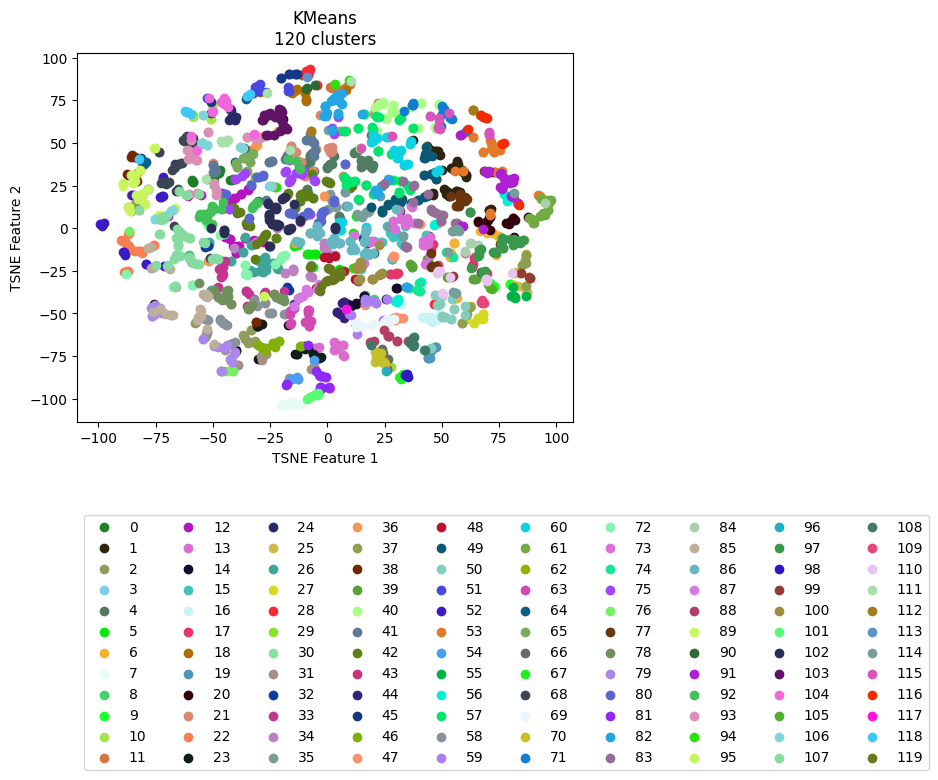

The table this chart was drawn from, first rows:
vehicle, ride, cluster, TSNE_f1, TSNE_f2
Vehicle_1, events_4595074, 59, 12.57, -56.62
Vehicle_1, events_4596154, 69, 15.11, -57.27
Vehicle_1, events_4613800, 69, 12.65, -55.37
Vehicle_1, events_4615977, 69, 19.43, -56.56
Vehicle_1, events_4617067, 70, 21.39, -72.96
Vehicle_1, events_4635057, 67, 31.82, -87.48
Vehicle_1, events_4635736, 44, 8.224, -50.61
Vehicle_1, events_4636811, 70, 23.43, -72.94
Vehicle_1, events_4637203, 59, 24.46, -53.64
Vehicle_1, events_4637536, 44, 7.463, -51.73
Vehicle_1, events_4653595, 3, 20.66, -72.34
Vehicle_1, events_4654690, 8, 16.5, -39.1
Vehicle_1, events_4656079, 88, 18.53, -66.75
Vehicle_1, events_4656440, 71, 33.73, 68.86
Vehicle_1, events_4673501, 69, 25.14, -54.91
Vehicle_1, events_4674841, 43, 26.08, -82.9
Vehicle_1, events_4675138, 69, 12.53, -57.7
Vehicle_1, events_4695799, 59, 20.05, -42.39
Vehicle_1, events_4697405, 14, 15.31, -43.35
Vehicle_1, events_4697940, 70, 20.95, -78.25
Vehicle_1, events_4698272, 29, 27.52, -81.64
Vehicle_1, events_4718376, 70, 24.58, -78.7
Vehicle_1, events_4722712, 14, 10.19, -45.75
Vehicle_1, events_4744452, 14, 16.2, -39.67
Vehicle_1, events_4765946, 44, 7.871, -50.37
Vehicle_1, events_4768346, 35, -0.1801, 18.81
Vehicle_1, events_4769562, 59, 9.541, -50.38
Vehicle_1, events_4770262, 117, 8.149, -47.14
Vehicle_1, events_4792086, 59, 16.52, -41.65
Vehicle_1, events_4793264, 108, 19.12, -68.27
Vehicle_1, events_4793684, 67, 32.28, -88.32
Vehicle_1, events_4810071, 44, 8.597, -46.7
Vehicle_1, events_4811705, 59, 16.6, -42.77
Vehicle_1, events_4813043, 44, 4.244, -49.32
Vehicle_1, events_4853176, 30, 31.38, -87.32
Vehicle_1, events_4856335, 89, -81.78, 34.16
Vehicle_1, events_4857010, 14, 16.06, -39.63
Vehicle_1, events_4858154, 70, 21.97, -72.93
Vehicle_1, events_4858835, 88, 20.44, -66.38
Vehicle_1, events_4878783, 59, 18.73, -42.69
Vehicle_1, events_4883779, 69, 24.94, -55.19
Vehicle_1, events_4885327, 114, 57.37, -1.799
Vehicle_1, events_4885992, 62, -81.77, 34.34
Vehicle_1, events_4886235, 44, 4.368, -49.41
Vehicle_1, events_4886994, 12, -55.24, 19.36
Vehicle_1, events_4913081, 59, 12.74, -56.82
Vehicle_1, events_4914311, 69, 26.13, -54.12
Vehicle_1, events_4914734, 69, 27.57, -53.84
Vehicle_1, events_4915035, 83, 55.84, 3.365
Vehicle_1, events_4939965, 59, 20.45, -42.79
Vehicle_1, events_4941555, 69, 18.96, -66.71
Vehicle_1, events_4941998, 96, 25.48, -83.79
Vehicle_1, events_4942202, 70, 23.3, -78.16
Vehicle_1, events_4942422, 98, 34.45, -85.89
Vehicle_1, events_4964829, 69, 14.96, -57.25
Vehicle_1, events_4967282, 16, 41.49, -52.25
Vehicle_1, events_4967949, 56, 30.88, -41.82
Vehicle_1, events_4989537, 16, 13.01, -61.85
Vehicle_1, events_4991921, 59, 16.65, -43.01
Vehicle_1, events_4993778, 83, 45.96, 10.17
... 2,111 more rows
